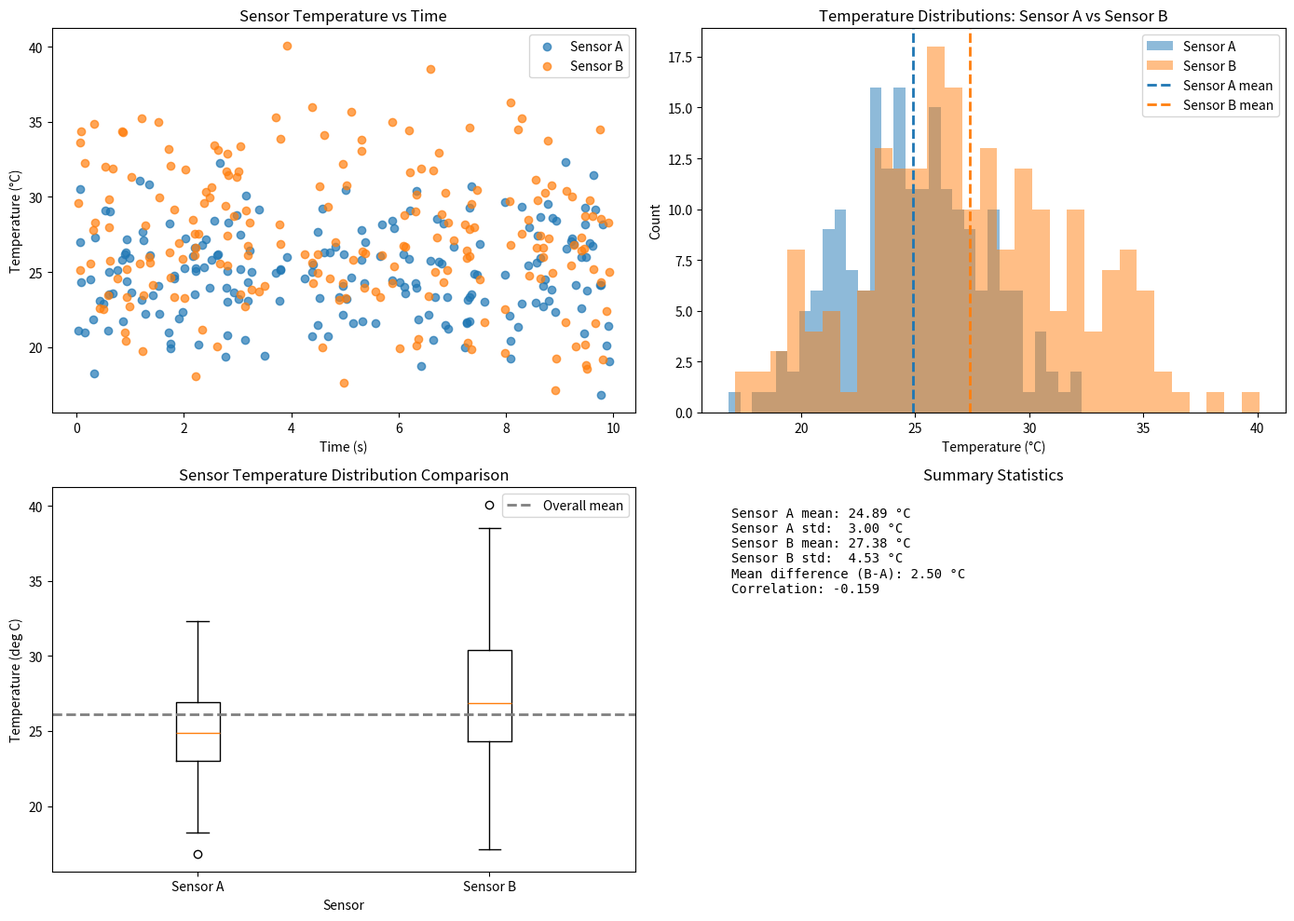

Write the Python code that produced this figure.
"""Generate publication-quality sensor data visualizations.

This script creates synthetic temperature sensor data using NumPy
and produces scatter, histogram, and box plot visualizations saved
as PNG files.

Usage
-----
    python generate_plots.py
"""

import numpy as np
import matplotlib.pyplot as plt


def generate_data(seed):
    """Generate synthetic sensor temperature data and timestamps.

    Parameters
    ----------
    seed : int
        Seed for NumPy's random number generator to ensure reproducible data.

    Returns
    -------
    sensor_a : numpy.ndarray
        Array of shape (200,) with Sensor A temperatures in degrees Celsius,
        sampled from a normal distribution with mean 25 and standard deviation 3.
    sensor_b : numpy.ndarray
        Array of shape (200,) with Sensor B temperatures in degrees Celsius,
        sampled from a normal distribution with mean 27 and standard deviation 4.5.
    timestamps : numpy.ndarray
        Array of shape (200,) containing timestamps in seconds, sampled uniformly
        from 0 to 10.
    """
    rng = np.random.default_rng(seed=seed)
    n = 200
    timestamps = rng.uniform(0, 10, n)
    sensor_a = rng.normal(loc=25, scale=3, size=n)
    sensor_b = rng.normal(loc=27, scale=4.5, size=n)
    return sensor_a, sensor_b, timestamps

# Create plot_scatter(sensor_a, sensor_b, timestamps, ax) that draws
# the scatter plot from the notebook onto the given Axes object.
# NumPy-style docstring. Modifies ax in place, returns None.
def plot_scatter(sensor_a, sensor_b, timestamps, ax):
    """Plot sensor temperatures versus time on an existing Axes.

    Parameters
    ----------
    sensor_a : numpy.ndarray
        Array of Sensor A temperature readings in degrees Celsius.
    sensor_b : numpy.ndarray
        Array of Sensor B temperature readings in degrees Celsius.
    timestamps : numpy.ndarray
        Array of timestamps in seconds corresponding to sensor readings.
    ax : matplotlib.axes.Axes
        Existing Matplotlib Axes object to modify in place.

    Returns
    -------
    None
        This function modifies ``ax`` directly and does not return a value.
    """
    ax.scatter(timestamps, sensor_a, color="tab:blue", alpha=0.7, label="Sensor A")
    ax.scatter(timestamps, sensor_b, color="tab:orange", alpha=0.7, label="Sensor B")
    ax.set_xlabel("Time (s)")
    ax.set_ylabel("Temperature (°C)")
    ax.set_title("Sensor Temperature vs Time")
    ax.legend()

# Create plot_histogram(sensor_a, sensor_b, ax) that draws
# the histogram from the notebook onto the given Axes object.
# NumPy-style docstring. Modifies ax in place, returns None.
def plot_histogram(sensor_a, sensor_b, ax):
    """Plot overlaid temperature histograms for two sensors on an Axes.

    Parameters
    ----------
    sensor_a : numpy.ndarray
        Array of Sensor A temperature readings in degrees Celsius.
    sensor_b : numpy.ndarray
        Array of Sensor B temperature readings in degrees Celsius.
    ax : matplotlib.axes.Axes
        Existing Matplotlib Axes object to modify in place.

    Returns
    -------
    None
        This function modifies ``ax`` directly and does not return a value.
    """
    ax.hist(sensor_a, bins=30, alpha=0.5, color="tab:blue", label="Sensor A")
    ax.hist(sensor_b, bins=30, alpha=0.5, color="tab:orange", label="Sensor B")
    ax.axvline(
        sensor_a.mean(),
        color="tab:blue",
        linestyle="--",
        linewidth=2,
        label="Sensor A mean",
    )
    ax.axvline(
        sensor_b.mean(),
        color="tab:orange",
        linestyle="--",
        linewidth=2,
        label="Sensor B mean",
    )
    ax.set_xlabel("Temperature (°C)")
    ax.set_ylabel("Count")
    ax.set_title("Temperature Distributions: Sensor A vs Sensor B")
    ax.legend()


# Create plot_boxplot(sensor_a, sensor_b, ax) that draws
# the box plot from the notebook onto the given Axes object.
# NumPy-style docstring. Modifies ax in place, returns None.
def plot_boxplot(sensor_a, sensor_b, ax):
    """Plot side-by-side sensor temperature box plots on an existing Axes.

    Parameters
    ----------
    sensor_a : numpy.ndarray
        Array of Sensor A temperature readings in degrees Celsius.
    sensor_b : numpy.ndarray
        Array of Sensor B temperature readings in degrees Celsius.
    ax : matplotlib.axes.Axes
        Existing Matplotlib Axes object to modify in place.

    Returns
    -------
    None
        This function modifies ``ax`` directly and does not return a value.
    """
    ax.boxplot([sensor_a, sensor_b], labels=["Sensor A", "Sensor B"])
    overall_mean = np.concatenate([sensor_a, sensor_b]).mean()
    ax.axhline(
        overall_mean,
        color="gray",
        linestyle="--",
        linewidth=2,
        label="Overall mean",
    )
    ax.set_xlabel("Sensor")
    ax.set_ylabel("Temperature (deg C)")
    ax.set_title("Sensor Temperature Distribution Comparison")
    ax.legend()

# Create main() that generates data, creates a 2x2 subplot figure,
# calls each plot function, adds summary statistics in the fourth panel,
# adjusts layout, and saves as sensor_analysis.png at 150 DPI.
def main():
    """Generate sensor data and save a 2x2 sensor analysis figure.

    Parameters
    ----------
    None

    Returns
    -------
    None
        This function creates and saves ``sensor_analysis.png``.
    """
    sensor_a, sensor_b, timestamps = generate_data(seed=1234)
    fig, axes = plt.subplots(2, 2, figsize=(14, 10))

    plot_scatter(sensor_a, sensor_b, timestamps, axes[0, 0])
    plot_histogram(sensor_a, sensor_b, axes[0, 1])
    plot_boxplot(sensor_a, sensor_b, axes[1, 0])

    summary_ax = axes[1, 1]
    summary_ax.axis("off")
    summary_ax.set_title("Summary Statistics")

    summary_text = (
        f"Sensor A mean: {sensor_a.mean():.2f} °C\n"
        f"Sensor A std:  {sensor_a.std():.2f} °C\n"
        f"Sensor B mean: {sensor_b.mean():.2f} °C\n"
        f"Sensor B std:  {sensor_b.std():.2f} °C\n"
        f"Mean difference (B-A): {(sensor_b.mean() - sensor_a.mean()):.2f} °C\n"
        f"Correlation: {np.corrcoef(sensor_a, sensor_b)[0, 1]:.3f}"
    )
    summary_ax.text(
        0.05,
        0.95,
        summary_text,
        transform=summary_ax.transAxes,
        va="top",
        fontfamily="monospace",
    )

    fig.tight_layout()
    fig.savefig("sensor_analysis.png", dpi=150, bbox_inches="tight")
    plt.close(fig)


if __name__ == "__main__":
    main()
